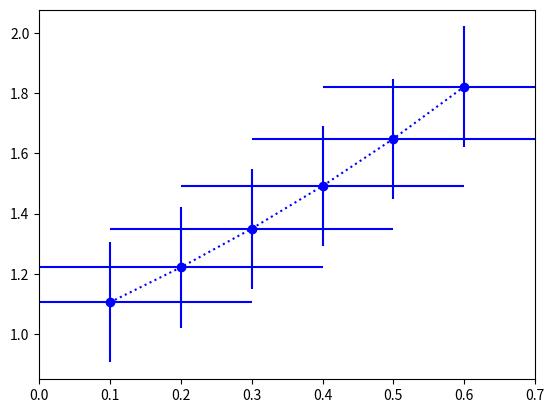

Here is the Python script that generated this plot:
import matplotlib.pyplot as plt
import numpy as np

x=np.linspace(0.1,0.6,6)
y=np.exp(x)

plt.errorbar(x,y,fmt='bo:',yerr=0.2,xerr=0.2)
plt.xlim(0,0.7)
plt.show()